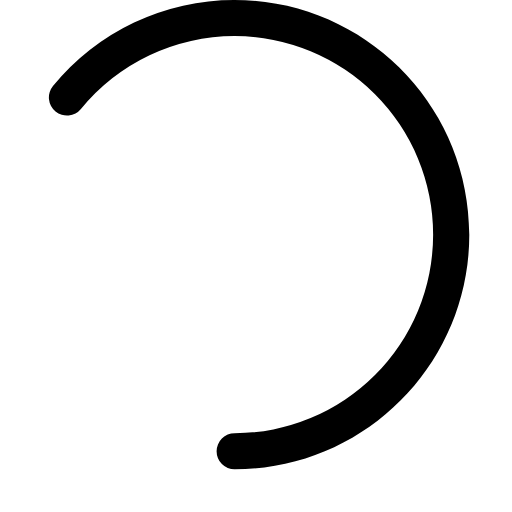
t = 0.00 s
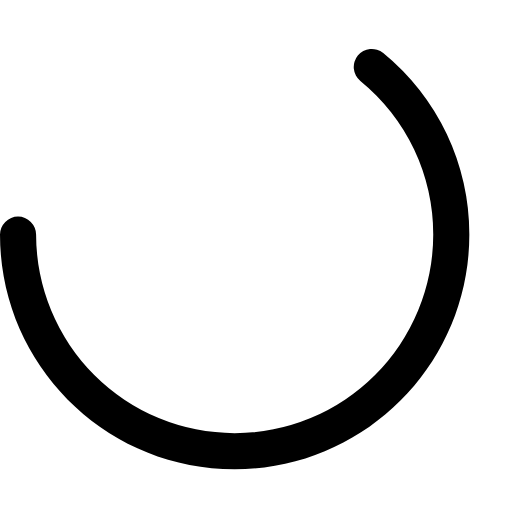
t = 0.15 s
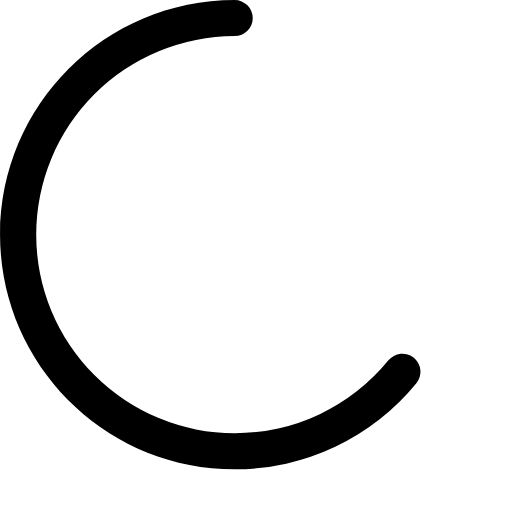
t = 0.30 s
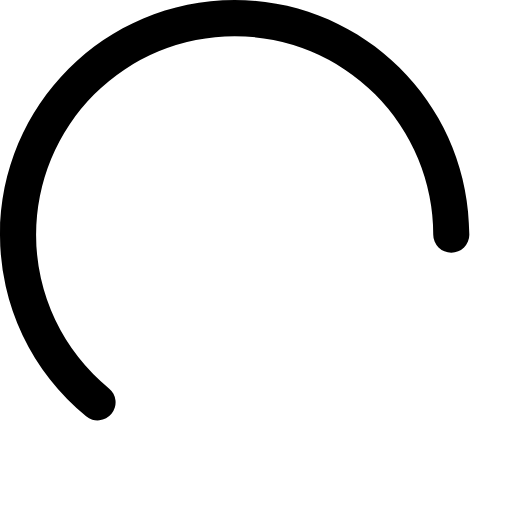
t = 0.45 s

The animated SVG that drew these frames (rendered in a browser with its animation timeline set to each time). Animation: 1 SMIL element (animateTransform=1); one cycle of 0.60 s, repeats indefinitely.

<svg class="icon icon-tabler icon-tabler-puff" viewBox="0 0 24 24" xmlns="http://www.w3.org/2000/svg" fill="currentColor" color="currentColor"><g><path d="M10.998 22a.846.846 0 010-1.692 9.308 9.308 0 000-18.616 9.286 9.286 0 00-7.205 3.416.846.846 0 11-1.31-1.072A10.978 10.978 0 0110.998 0c6.075 0 11 4.925 11 11s-4.925 11-11 11z"></path><animateTransform attributeName="transform" attributeType="XML" type="rotate" from="0 11 11" to="360 11 11" dur=".6s" calcMode="linear" repeatCount="indefinite"></animateTransform></g></svg>
